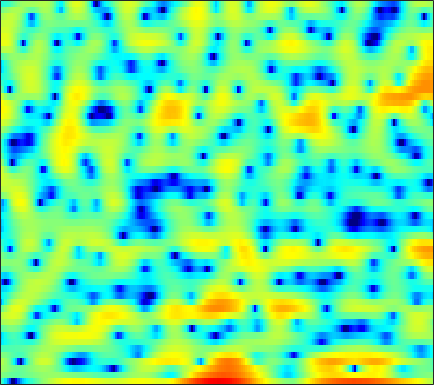

Values plotted in this chart, from the file beside it:
-2.3728, -3.9893, -6.6747, -10.143, -13.762, -22.8, -25.148, -17.183, -12.373, -9.6031, -7.6196, -6.4503, -5.1694, -4.106, -3.3917, -2.5214, -1.7148, -1.1451, -0.43996, 0.22204, 0.85949, 1.3017, 1.8945, 2.464
0.364, -0.008315, -0.4494, -0.8187, -1.04, -1.243, -1.357, -1.392, -1.364, -1.266, -1.118, -0.9811, -0.7813, -0.5603, -0.3875, -0.154, 0.07188, 0.2248, 0.4173, 0.5854, 0.7266, 0.8114, 0.8952, 0.9451
1.365, 1.112, 0.7179, 0.2977, -0.01646, -0.4253, -0.7833, -0.9921, -1.16, -1.172, -1.02, -0.8237, -0.4826, -0.08563, 0.2213, 0.6109, 0.9473, 1.15, 1.342, 1.434, 1.42, 1.329, 1.096, 0.7319
2.062, 1.713, 1.012, -0.006134, -1.013, -2.804, -5.39, -8.225, -14.91, -26.48, -11.75, -7.536, -4.006, -1.636, -0.306, 1.05, 2.044, 2.589, 3.087, 3.347, 3.384, 3.263, 2.897, 2.297
0.09481, -0.0408, -0.3256, -0.7035, -1.034, -1.533, -2.021, -2.326, -2.564, -2.54, -2.244, -1.859, -1.203, -0.4772, 0.05611, 0.7265, 1.299, 1.65, 2, 2.217, 2.287, 2.241, 2.037, 1.677
-2.595, -2.499, -2.374, -2.254, -2.178, -2.101, -2.043, -2.003, -1.928, -1.819, -1.661, -1.505, -1.246, -0.9252, -0.6544, -0.259, 0.1521, 0.4577, 0.8477, 1.196, 1.488, 1.657, 1.81, 1.878
-6.856, -5.918, -4.847, -4.018, -3.557, -3.128, -2.917, -2.887, -2.999, -3.239, -3.555, -3.793, -4.027, -4.045, -3.857, -3.327, -2.535, -1.85, -0.8984, 0.0115, 0.833, 1.378, 2.002, 2.518
-7.646, -6.032, -4.424, -3.315, -2.777, -2.391, -2.358, -2.569, -3.219, -4.318, -6.02, -7.864, -11.62, -18.74, -22.51, -13.25, -8.187, -5.671, -3.188, -1.312, 0.1409, 1.028, 2.007, 2.784
-1.837, -1.345, -0.7649, -0.3236, -0.1232, -0.03868, -0.198, -0.4652, -1.018, -1.808, -2.793, -3.61, -4.641, -5.376, -5.543, -5.182, -4.312, -3.494, -2.353, -1.271, -0.2811, 0.3767, 1.158, 1.805
1.281, 1.601, 1.941, 2.178, 2.274, 2.27, 2.093, 1.861, 1.392, 0.7617, -0.008507, -0.6495, -1.544, -2.416, -3, -3.591, -3.87, -3.847, -3.509, -2.939, -2.26, -1.733, -1.071, -0.5223
2.275, 2.66, 3.122, 3.506, 3.723, 3.898, 3.866, 3.698, 3.273, 2.576, 1.578, 0.5931, -1.107, -3.375, -5.588, -9.534, -14.16, -14.26, -10.47, -7.638, -5.893, -5.099, -4.457, -4.102
-1.291, -0.2608, 1.109, 2.298, 3.025, 3.755, 4.221, 4.385, 4.34, 4.002, 3.363, 2.654, 1.425, -0.15, -1.515, -3.389, -4.852, -5.338, -5.257, -5.045, -5.205, -5.789, -7.508, -10.78
-9.482, -6.279, -3.322, -1.19, 0.04195, 1.292, 2.203, 2.694, 3.136, 3.335, 3.309, 3.161, 2.809, 2.326, 1.907, 1.319, 0.7087, 0.2552, -0.3727, -1.057, -1.877, -2.604, -3.725, -4.866
-6.015, -5.346, -4.278, -3.151, -2.307, -1.234, -0.2646, 0.3679, 1.09, 1.659, 2.064, 2.272, 2.428, 2.448, 2.389, 2.222, 1.971, 1.731, 1.349, 0.9029, 0.3834, -0.02504, -0.5847, -1.149
-7.07, -7.193, -6.932, -6.155, -5.31, -3.978, -2.6, -1.64, -0.507, 0.4407, 1.208, 1.664, 2.12, 2.435, 2.58, 2.663, 2.651, 2.581, 2.405, 2.148, 1.812, 1.508, 1.024, 0.4548
-11.83, -15.44, -22.07, -15.97, -11.37, -7.346, -4.598, -3.022, -1.389, -0.153, 0.7827, 1.322, 1.866, 2.254, 2.463, 2.659, 2.769, 2.802, 2.788, 2.701, 2.539, 2.346, 1.991, 1.505
-6.548, -7.271, -7.63, -6.955, -5.949, -4.351, -2.851, -1.883, -0.8386, -0.05399, 0.4855, 0.7524, 0.9749, 1.071, 1.11, 1.17, 1.262, 1.376, 1.588, 1.816, 2.01, 2.108, 2.14, 2.021
-1.422, -1.467, -1.442, -1.259, -1.033, -0.6665, -0.2974, -0.05431, 0.1517, 0.1876, -0.00119, -0.3107, -0.9631, -1.843, -2.587, -3.419, -3.648, -3.262, -2.229, -1.008, 0.1059, 0.8066, 1.524, 1.992
0.5218, 0.4308, 0.3192, 0.2557, 0.2696, 0.3339, 0.4295, 0.4839, 0.4625, 0.2317, -0.2981, -0.9698, -2.366, -4.597, -7.186, -13.34, -25.99, -13.66, -7.266, -3.837, -1.622, -0.4239, 0.7622, 1.617
-0.0006851, -0.5433, -1.28, -1.883, -2.09, -1.9, -1.309, -0.7705, -0.1067, 0.3267, 0.4417, 0.2902, -0.2163, -1.012, -1.725, -2.618, -3.082, -3.03, -2.563, -1.906, -1.223, -0.7121, -0.02541, 0.7158
-1.611, -3.067, -5.941, -10.87, -16.36, -11.79, -5.935, -3.22, -0.7651, 0.8373, 1.835, 2.278, 2.532, 2.474, 2.278, 1.827, 1.207, 0.6123, -0.3964, -1.686, -3.253, -4.367, -4.785, -3.424
-3.188, -3.783, -4.726, -5.554, -5.753, -4.951, -3.276, -1.903, -0.2535, 1.06, 2.018, 2.52, 2.918, 3.008, 2.892, 2.498, 1.789, 1.02, -0.388, -2.413, -5.322, -8.144, -10.42, -7.164
-6.051, -5.438, -4.722, -4.01, -3.453, -2.635, -1.747, -1.065, -0.1942, 0.5753, 1.199, 1.552, 1.853, 1.971, 1.927, 1.712, 1.318, 0.9234, 0.2795, -0.4304, -1.097, -1.458, -1.6, -1.329
-8.59, -7.168, -5.604, -4.321, -3.463, -2.441, -1.537, -0.9241, -0.2026, 0.3993, 0.8706, 1.133, 1.364, 1.469, 1.471, 1.372, 1.192, 1.015, 0.7494, 0.4894, 0.279, 0.1705, 0.1108, 0.1499
-7.745, -6.58, -5.155, -3.862, -2.978, -1.915, -0.984, -0.374, 0.3063, 0.833, 1.207, 1.39, 1.517, 1.508, 1.44, 1.28, 1.073, 0.9007, 0.6915, 0.5131, 0.3888, 0.3303, 0.2892, 0.2859
-5.894, -5.274, -4.245, -3.035, -2.094, -0.8976, 0.1701, 0.8413, 1.543, 2.016, 2.258, 2.295, 2.162, 1.846, 1.511, 0.9922, 0.45, 0.08299, -0.2942, -0.5103, -0.5751, -0.5391, -0.4261, -0.2957
-7.892, -7.997, -6.207, -3.575, -1.723, 0.3314, 1.891, 2.76, 3.56, 3.972, 4.015, 3.808, 3.213, 2.273, 1.334, -0.1917, -1.895, -3.086, -4.168, -4.3, -3.727, -3.13, -2.346, -1.694
-8.846, -10.15, -6.651, -2.579, -0.2894, 1.961, 3.519, 4.323, 4.979, 5.195, 4.985, 4.542, 3.549, 2.018, 0.445, -2.419, -6.667, -11.76, -33.97, -14.98, -9.839, -7.964, -6.467, -5.438
0.01674, 0.1619, 0.7333, 1.57, 2.26, 3.127, 3.799, 4.15, 4.369, 4.291, 3.897, 3.388, 2.401, 1.054, -0.2038, -2.194, -4.45, -6.126, -8.043, -9.33, -10.43, -11.53, -13.78, -16.15
2.264, 2.424, 2.648, 2.883, 3.059, 3.259, 3.384, 3.407, 3.315, 3.054, 2.611, 2.147, 1.354, 0.361, -0.4847, -1.745, -3.103, -4.167, -5.601, -7.087, -8.738, -10.14, -12.2, -13.67
3.106, 3.085, 2.993, 2.887, 2.8, 2.67, 2.539, 2.416, 2.216, 1.942, 1.563, 1.194, 0.5866, -0.1733, -0.8293, -1.79, -2.815, -3.586, -4.559, -5.422, -6.059, -6.377, -6.513, -6.279
3.66, 3.24, 2.641, 2.043, 1.643, 1.24, 0.9987, 0.9155, 0.8726, 0.8337, 0.7117, 0.5328, 0.1289, -0.4648, -1.073, -2.071, -3.258, -4.206, -5.399, -6.18, -6.239, -5.793, -4.79, -3.582
3.583, 2.49, 0.8232, -1.009, -2.284, -3.369, -3.38, -2.822, -1.857, -1, -0.4118, -0.172, -0.155, -0.483, -0.9941, -2.086, -3.799, -5.7, -9.674, -17.26, -15.54, -9.595, -4.941, -1.918
1.436, -0.2663, -3.165, -7.3, -12.06, -29.08, -15.21, -10.34, -6.845, -4.758, -3.398, -2.723, -2.16, -1.962, -2.024, -2.398, -3.104, -3.83, -4.878, -5.459, -4.822, -3.569, -1.487, 0.5176
-0.9941, -2.533, -4.764, -7.107, -8.695, -10.13, -10.44, -10.06, -9.135, -8.076, -7.073, -6.406, -5.631, -4.971, -4.534, -4.011, -3.526, -3.147, -2.595, -1.898, -1.032, -0.2682, 0.8441, 1.968
-2.532, -4.011, -6.275, -8.69, -10.45, -12.4, -13.29, -13.28, -12.65, -11.82, -11.1, -10.6, -9.909, -9.008, -8.164, -6.845, -5.424, -4.358, -2.987, -1.691, -0.4549, 0.431, 1.544, 2.558
-2.875, -4.469, -7.214, -10.92, -14.89, -24.51, -28.43, -20.49, -16.62, -15.22, -15.24, -15.99, -17.5, -17.53, -15.31, -11.6, -8.396, -6.423, -4.209, -2.365, -0.787, 0.2557, 1.5, 2.596
-1.234, -2.325, -4.108, -6.198, -7.857, -9.857, -11.09, -11.46, -11.7, -12.23, -13.35, -14.76, -17.15, -17.81, -15.47, -11.65, -8.512, -6.619, -4.527, -2.816, -1.344, -0.3521, 0.8514, 1.971
1.38, 0.8875, 0.0329, -0.987, -1.805, -2.869, -3.869, -4.551, -5.411, -6.21, -6.949, -7.418, -7.823, -7.822, -7.496, -6.76, -5.85, -5.152, -4.277, -3.473, -2.704, -2.088, -1.137, -0.01665
3.68, 3.474, 3.017, 2.367, 1.794, 0.9453, 0.02411, -0.6956, -1.657, -2.576, -3.444, -3.988, -4.561, -4.876, -5.024, -5.1, -5.145, -5.245, -5.576, -6.179, -6.991, -7.495, -7.15, -5.372
5.123, 4.954, 4.554, 3.963, 3.41, 2.517, 1.459, 0.5575, -0.7672, -2.255, -3.778, -4.85, -5.956, -6.437, -6.454, -6.271, -6.177, -6.327, -7.069, -8.666, -11.69, -15.78, -21.05, -12.29
5.764, 5.5, 4.994, 4.356, 3.77, 2.839, 1.698, 0.6607, -1.082, -3.365, -6.541, -9.925, -16.26, -15.91, -11.79, -8.41, -6.64, -5.989, -5.737, -6.016, -6.566, -6.942, -6.934, -6.214
5.526, 5.06, 4.378, 3.678, 3.159, 2.484, 1.759, 1.111, 0.02942, -1.423, -3.289, -4.868, -6.568, -6.689, -5.813, -4.396, -3.317, -2.847, -2.614, -2.808, -3.351, -3.898, -4.803, -5.729
3.439, 2.459, 1.095, -0.09994, -0.5544, -0.474, 0.08105, 0.5392, 0.9972, 1.18, 1.173, 1.095, 1.01, 0.9979, 1.063, 1.157, 1.163, 1.057, 0.6718, -0.02942, -1.119, -2.261, -4.442, -7.858
-0.7358, -2.491, -6.148, -13.43, -22.88, -9.823, -4.501, -2.137, -0.04247, 1.335, 2.225, 2.672, 3.045, 3.232, 3.263, 3.171, 2.902, 2.575, 1.943, 1.086, -0.005695, -0.9989, -2.426, -3.882
-2.942, -3.635, -4.719, -5.543, -5.538, -4.462, -2.705, -1.358, 0.1903, 1.425, 2.333, 2.828, 3.267, 3.487, 3.507, 3.357, 3.003, 2.597, 1.877, 0.9424, -0.1881, -1.129, -2.467, -3.76
-4.591, -4.113, -3.439, -2.72, -2.127, -1.246, -0.2842, 0.4436, 1.356, 2.145, 2.775, 3.136, 3.464, 3.599, 3.579, 3.374, 2.966, 2.521, 1.724, 0.6702, -0.6744, -1.9, -3.93, -6.552
-7.771, -5.923, -3.953, -2.427, -1.48, -0.3993, 0.5131, 1.099, 1.782, 2.339, 2.784, 3.037, 3.26, 3.338, 3.3, 3.106, 2.73, 2.322, 1.591, 0.6284, -0.6041, -1.739, -3.556, -5.794
-7.345, -5.402, -3.394, -1.88, -0.9959, -0.07613, 0.6101, 1.009, 1.437, 1.772, 2.053, 2.228, 2.41, 2.526, 2.55, 2.48, 2.264, 1.991, 1.471, 0.7755, -0.08985, -0.8247, -1.874, -2.916
-2.456, -1.66, -0.7333, -0.006161, 0.3785, 0.6794, 0.7738, 0.7419, 0.6193, 0.5246, 0.542, 0.6616, 0.9519, 1.324, 1.584, 1.835, 1.923, 1.858, 1.583, 1.102, 0.4377, -0.1579, -1.023, -1.885
1.918, 2.235, 2.505, 2.533, 2.373, 1.879, 1.03, 0.1454, -1.323, -2.852, -3.683, -3.386, -2.079, -0.5765, 0.399, 1.364, 1.94, 2.133, 2.082, 1.685, 0.9507, 0.1734, -1.14, -2.722
4.306, 4.454, 4.433, 4.116, 3.656, 2.683, 1.168, -0.4537, -3.581, -8.919, -19.67, -12.94, -6.004, -2.51, -0.8351, 0.6586, 1.546, 1.894, 1.978, 1.639, 0.8395, -0.0873, -1.929, -4.717
4.048, 4.163, 4.101, 3.792, 3.378, 2.565, 1.456, 0.4427, -1.069, -2.489, -3.394, -3.485, -2.969, -2.107, -1.454, -0.6704, -0.06093, 0.2484, 0.4331, 0.3284, -0.1016, -0.6562, -1.715, -3.085
3.291, 3.438, 3.469, 3.301, 3.042, 2.517, 1.819, 1.199, 0.2754, -0.6847, -1.562, -2.133, -2.725, -3.025, -3.022, -2.734, -2.206, -1.752, -1.192, -0.8033, -0.6348, -0.6815, -0.8909, -1.253
2.685, 2.939, 3.141, 3.158, 3.051, 2.748, 2.233, 1.709, 0.8168, -0.3301, -1.783, -3.12, -5.22, -7.477, -8.513, -7.838, -5.728, -4.155, -2.473, -1.288, -0.537, -0.2021, -0.0197, -0.05788
1.53, 2.003, 2.465, 2.749, 2.838, 2.791, 2.53, 2.178, 1.471, 0.4199, -1.11, -2.658, -5.568, -9.961, -13.47, -11, -6.418, -4.011, -1.838, -0.4452, 0.3702, 0.6958, 0.7641, 0.5177
-0.8449, -0.1733, 0.5039, 1.017, 1.319, 1.614, 1.808, 1.852, 1.74, 1.404, 0.8565, 0.3095, -0.5081, -1.178, -1.418, -1.243, -0.6112, -0.005877, 0.7766, 1.354, 1.634, 1.604, 1.234, 0.3909
-4.104, -3.812, -3.553, -3.221, -2.789, -1.97, -1.028, -0.354, 0.3921, 0.9266, 1.25, 1.359, 1.417, 1.416, 1.416, 1.476, 1.614, 1.737, 1.909, 2.031, 2.043, 1.92, 1.54, 0.7886
